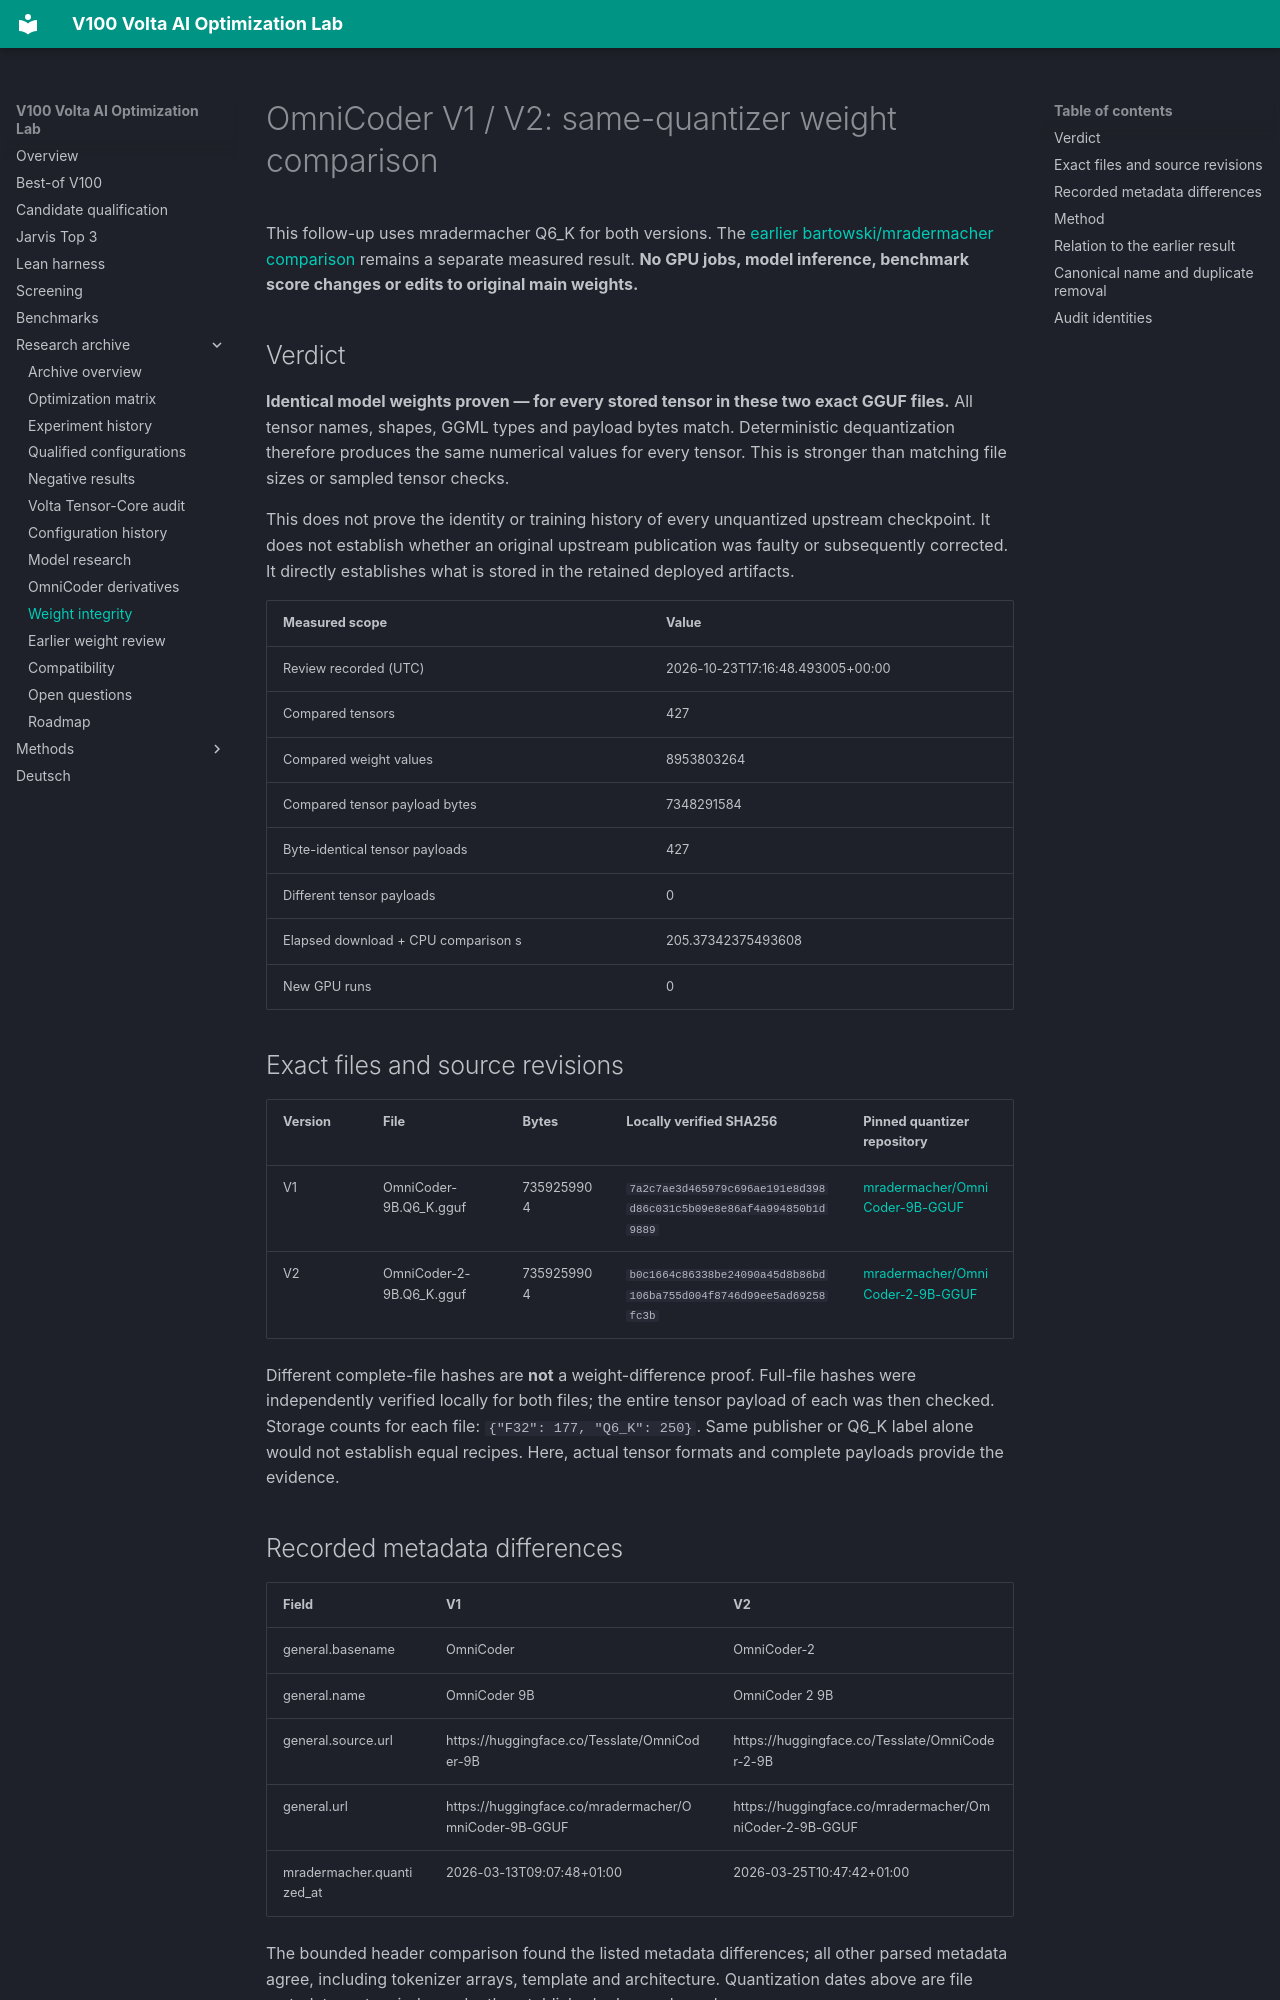

repository: Maxxxel/v100-volta-ai-optimization-lab · page: weight-integrity-same-quantizer/index.html · generator: mkdocs

# OmniCoder V1 / V2: same-quantizer weight comparison

This follow-up uses mradermacher Q6_K for both versions. The [earlier bartowski/mradermacher comparison](weight-integrity.md) remains a separate measured result. **No GPU jobs, model inference, benchmark score changes or edits to original main weights.**

## Verdict

**Identical model weights proven — for every stored tensor in these two exact GGUF files.** All tensor names, shapes, GGML types and payload bytes match. Deterministic dequantization therefore produces the same numerical values for every tensor. This is stronger than matching file sizes or sampled tensor checks.

This does not prove the identity or training history of every unquantized upstream checkpoint. It does not establish whether an original upstream publication was faulty or subsequently corrected. It directly establishes what is stored in the retained deployed artifacts.

| Measured scope | Value |
| --- | --- |
| Review recorded (UTC) | 2026-10-23T17:16:48.493005+00:00 |
| Compared tensors | 427 |
| Compared weight values | 8953803264 |
| Compared tensor payload bytes | 7348291584 |
| Byte-identical tensor payloads | 427 |
| Different tensor payloads | 0 |
| Elapsed download + CPU comparison s | 205.37342375493608 |
| New GPU runs | 0 |

## Exact files and source revisions

| Version | File | Bytes | Locally verified SHA256 | Pinned quantizer repository |
| --- | --- | --- | --- | --- |
| V1 | OmniCoder-9B.Q6_K.gguf | 7359259904 | `7a2c7ae3d465979c696ae191e8d398d86c031c5b09e8e86af4a994850b1d9889` | [mradermacher/OmniCoder-9B-GGUF](https://huggingface.co/mradermacher/OmniCoder-9B-GGUF/tree/34839038227e9837d7e9d78a91c1b509e8a217b9) |
| V2 | OmniCoder-2-9B.Q6_K.gguf | 7359259904 | `b0c1664c86338be24090a45d8b86bd106ba755d004f8746d99ee5ad69258fc3b` | [mradermacher/OmniCoder-2-9B-GGUF](https://huggingface.co/mradermacher/OmniCoder-2-9B-GGUF/tree/bd26f7e9e5012cb18e3934e505d76a01028ebbdc) |

Different complete-file hashes are **not** a weight-difference proof. Full-file hashes were independently verified locally for both files; the entire tensor payload of each was then checked. Storage counts for each file: `{"F32": 177, "Q6_K": 250}`. Same publisher or Q6_K label alone would not establish equal recipes. Here, actual tensor formats and complete payloads provide the evidence.

## Recorded metadata differences

| Field | V1 | V2 |
| --- | --- | --- |
| general.basename | OmniCoder | OmniCoder-2 |
| general.name | OmniCoder 9B | OmniCoder 2 9B |
| general.source.url | https://huggingface.co/Tesslate/OmniCoder-9B | https://huggingface.co/Tesslate/OmniCoder-2-9B |
| general.url | https://huggingface.co/mradermacher/OmniCoder-9B-GGUF | https://huggingface.co/mradermacher/OmniCoder-2-9B-GGUF |
| mradermacher.quantized_at | 2026-03-13T09:07:48+01:00 | 2026-03-25T10:47:42+01:00 |

The bounded header comparison found the listed metadata differences; all other parsed metadata agree, including tokenizer arrays, template and architecture. Quantization dates above are file metadata, not an independently established release chronology.
